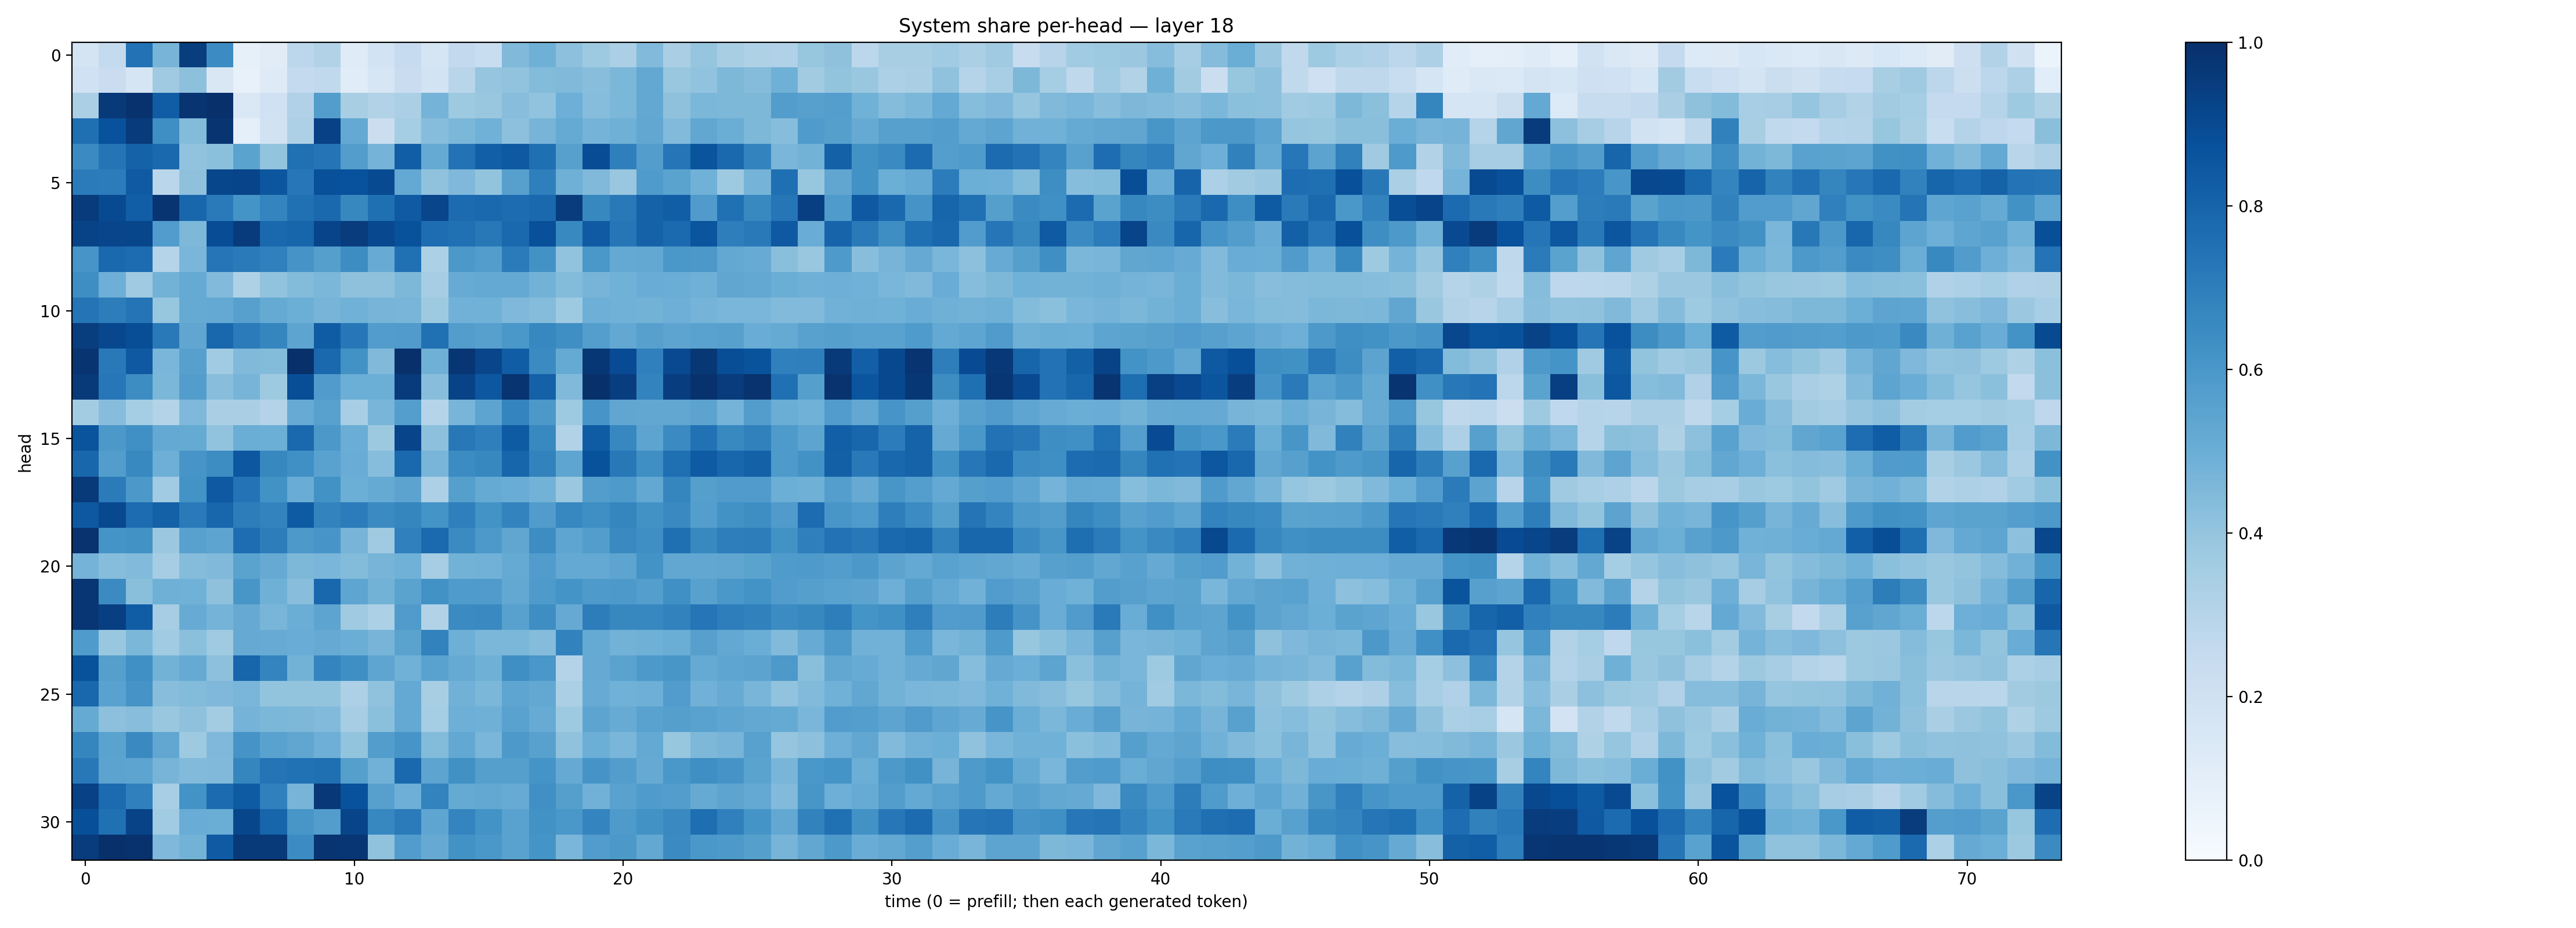

Data behind this chart, as committed beside it:
0.1727949, 0.25678098, 0.74556065, 0.4693198, 0.945491, 0.64798003, 0.08414395, 0.11123667, 0.2804748, 0.3095658, 0.117340244, 0.18491875, 0.24671629, 0.16824888, 0.26162684, 0.23056242, 0.4464551, 0.49089253, 0.4176639, 0.37407213, 0.3334063, 0.44234702, 0.3380993, 0.39798465
0.1992, 0.2281, 0.166, 0.3683, 0.4171, 0.1516, 0.07294, 0.124, 0.2539, 0.2619, 0.1164, 0.1574, 0.2282, 0.1856, 0.292, 0.3979, 0.4053, 0.438, 0.4482, 0.4282, 0.4589, 0.5235, 0.3878, 0.4046
0.3342, 0.9644, 0.9917, 0.8266, 0.9821, 0.9966, 0.1419, 0.2001, 0.3171, 0.5709, 0.3402, 0.3146, 0.3328, 0.4746, 0.3743, 0.3861, 0.4276, 0.4062, 0.4952, 0.4319, 0.4598, 0.5237, 0.4132, 0.4605
0.7555, 0.8744, 0.9539, 0.6347, 0.4401, 0.9801, 0.08779, 0.1947, 0.3279, 0.932, 0.5219, 0.2195, 0.3549, 0.4329, 0.4608, 0.4854, 0.4162, 0.47, 0.518, 0.4727, 0.489, 0.5294, 0.4419, 0.5287
0.6523, 0.7358, 0.8056, 0.7806, 0.403, 0.4195, 0.549, 0.399, 0.7527, 0.737, 0.5719, 0.4759, 0.8211, 0.5179, 0.7437, 0.8197, 0.8435, 0.7548, 0.5617, 0.8873, 0.694, 0.5715, 0.7319, 0.861
0.7092, 0.7053, 0.838, 0.286, 0.4111, 0.9113, 0.9194, 0.8539, 0.7256, 0.8768, 0.8749, 0.8947, 0.5228, 0.4087, 0.4513, 0.3998, 0.5605, 0.6923, 0.4894, 0.4486, 0.3831, 0.5831, 0.5504, 0.4881
0.9534, 0.8946, 0.8222, 0.9813, 0.792, 0.7128, 0.6149, 0.6747, 0.7532, 0.778, 0.663, 0.7541, 0.8373, 0.9179, 0.7704, 0.7844, 0.7657, 0.7812, 0.9502, 0.6608, 0.7166, 0.8085, 0.8239, 0.5803
0.9227, 0.9157, 0.9123, 0.5747, 0.4533, 0.8871, 0.9569, 0.7851, 0.7965, 0.9186, 0.9507, 0.9029, 0.8694, 0.764, 0.7513, 0.7189, 0.7806, 0.8772, 0.6566, 0.8365, 0.7344, 0.8052, 0.7735, 0.8571
0.6068, 0.7848, 0.766, 0.3013, 0.4613, 0.7328, 0.7129, 0.6892, 0.6095, 0.5651, 0.6435, 0.5115, 0.7533, 0.3309, 0.5945, 0.574, 0.7095, 0.6227, 0.4028, 0.6, 0.523, 0.5272, 0.5988, 0.5976
0.6402, 0.4944, 0.3709, 0.4767, 0.5193, 0.4435, 0.3215, 0.4028, 0.4405, 0.4589, 0.4114, 0.4128, 0.4567, 0.3496, 0.5093, 0.5221, 0.5201, 0.4803, 0.4404, 0.4709, 0.4882, 0.5057, 0.5023, 0.492
0.7355, 0.7014, 0.7359, 0.3935, 0.5179, 0.5222, 0.5624, 0.5186, 0.497, 0.4688, 0.4878, 0.4717, 0.4682, 0.3741, 0.482, 0.4865, 0.4499, 0.4357, 0.3717, 0.4925, 0.4847, 0.4773, 0.4947, 0.4755
0.946, 0.9074, 0.8841, 0.7164, 0.5349, 0.7877, 0.7106, 0.6715, 0.5414, 0.83, 0.724, 0.5755, 0.5781, 0.7539, 0.5724, 0.5594, 0.6004, 0.6657, 0.6366, 0.5667, 0.5265, 0.5623, 0.5393, 0.5508
0.9768, 0.7159, 0.841, 0.4623, 0.5587, 0.3649, 0.4463, 0.4391, 0.9924, 0.7832, 0.6241, 0.4475, 0.9972, 0.4916, 0.9757, 0.9155, 0.8272, 0.6523, 0.5178, 0.9721, 0.893, 0.6884, 0.8996, 0.9694
0.9583, 0.7244, 0.6429, 0.4609, 0.5709, 0.4295, 0.4707, 0.3746, 0.8867, 0.579, 0.4988, 0.4973, 0.956, 0.426, 0.9255, 0.8499, 0.9841, 0.8088, 0.4464, 0.9925, 0.9443, 0.6792, 0.9442, 0.9887
0.3592, 0.4305, 0.3525, 0.3083, 0.4526, 0.3397, 0.3386, 0.3084, 0.5095, 0.5557, 0.3441, 0.4671, 0.5679, 0.2993, 0.4671, 0.5415, 0.6723, 0.5943, 0.372, 0.6079, 0.534, 0.5295, 0.5291, 0.5464
0.8594, 0.5968, 0.6305, 0.5214, 0.516, 0.4027, 0.5028, 0.499, 0.785, 0.5944, 0.5003, 0.3784, 0.9204, 0.4154, 0.719, 0.6934, 0.8325, 0.6579, 0.3097, 0.8305, 0.6676, 0.54, 0.6509, 0.7498
0.7917, 0.5726, 0.657, 0.4951, 0.6072, 0.6427, 0.849, 0.6623, 0.6313, 0.5521, 0.5069, 0.4325, 0.7802, 0.4649, 0.646, 0.6624, 0.7941, 0.6806, 0.5357, 0.8683, 0.721, 0.6356, 0.7546, 0.8321
0.9639, 0.7096, 0.5964, 0.3652, 0.6197, 0.8418, 0.74, 0.6231, 0.5043, 0.6224, 0.4971, 0.5168, 0.5457, 0.3271, 0.5659, 0.5192, 0.5052, 0.4787, 0.379, 0.5738, 0.587, 0.5235, 0.6718, 0.5641
0.8462, 0.9048, 0.7693, 0.8101, 0.7138, 0.7916, 0.7024, 0.6775, 0.8342, 0.6763, 0.704, 0.6501, 0.6696, 0.6166, 0.6934, 0.6196, 0.6791, 0.5774, 0.6655, 0.6332, 0.6691, 0.6212, 0.6545, 0.5687
0.9879, 0.6151, 0.6218, 0.3819, 0.5585, 0.542, 0.7646, 0.702, 0.5899, 0.6068, 0.4695, 0.3701, 0.6901, 0.7761, 0.6512, 0.592, 0.5317, 0.6435, 0.539, 0.5733, 0.6549, 0.635, 0.7547, 0.6572
0.475, 0.4306, 0.4436, 0.3505, 0.4337, 0.4489, 0.5471, 0.5145, 0.4537, 0.4611, 0.4384, 0.4688, 0.4845, 0.3504, 0.4787, 0.4815, 0.5178, 0.5748, 0.5213, 0.523, 0.5397, 0.6175, 0.5282, 0.53
0.9743, 0.6521, 0.4248, 0.4902, 0.4876, 0.4109, 0.6032, 0.4893, 0.4264, 0.789, 0.5384, 0.48, 0.5482, 0.6211, 0.5832, 0.5796, 0.5272, 0.586, 0.6137, 0.5861, 0.5924, 0.5688, 0.6295, 0.5561
0.9749, 0.9388, 0.8252, 0.3497, 0.5104, 0.4744, 0.5123, 0.4656, 0.5024, 0.5415, 0.3685, 0.3312, 0.5802, 0.3142, 0.6504, 0.6554, 0.5572, 0.6388, 0.5145, 0.7012, 0.6606, 0.6679, 0.6831, 0.7333
0.5843, 0.3842, 0.4606, 0.3669, 0.4202, 0.3694, 0.5119, 0.5112, 0.5059, 0.5151, 0.5037, 0.4709, 0.5491, 0.6817, 0.4927, 0.4578, 0.4576, 0.4359, 0.6832, 0.5157, 0.4767, 0.4911, 0.5004, 0.5613
0.869, 0.563, 0.6319, 0.4796, 0.5138, 0.4161, 0.7952, 0.6755, 0.478, 0.6739, 0.6358, 0.5372, 0.4863, 0.554, 0.5142, 0.4908, 0.6341, 0.5995, 0.3049, 0.5152, 0.5502, 0.59, 0.6048, 0.5167
0.7882, 0.5512, 0.6115, 0.4288, 0.4376, 0.4504, 0.4612, 0.4023, 0.3997, 0.401, 0.3279, 0.4081, 0.5211, 0.3422, 0.4808, 0.4582, 0.5387, 0.5244, 0.3344, 0.5086, 0.4856, 0.4937, 0.5777, 0.4824
0.5162, 0.4149, 0.4291, 0.3849, 0.4103, 0.3591, 0.4736, 0.46, 0.4562, 0.4425, 0.3514, 0.4182, 0.5226, 0.3543, 0.4931, 0.4891, 0.5521, 0.5116, 0.3746, 0.5402, 0.5095, 0.5515, 0.5647, 0.5528
0.6707, 0.5477, 0.6532, 0.5288, 0.3723, 0.4518, 0.6125, 0.5523, 0.5347, 0.4955, 0.4014, 0.5715, 0.6084, 0.4384, 0.5239, 0.4625, 0.5905, 0.5558, 0.4086, 0.4976, 0.4622, 0.5214, 0.3943, 0.4549
0.7202, 0.5447, 0.5393, 0.4705, 0.4435, 0.4469, 0.6708, 0.7359, 0.7495, 0.7561, 0.5662, 0.4841, 0.7798, 0.5425, 0.6279, 0.5641, 0.5643, 0.6142, 0.5137, 0.6101, 0.5733, 0.5126, 0.6015, 0.6345
0.933, 0.7718, 0.6898, 0.3446, 0.6204, 0.7716, 0.8321, 0.6881, 0.4724, 0.9682, 0.8732, 0.562, 0.4945, 0.6772, 0.5178, 0.5265, 0.5099, 0.6326, 0.5637, 0.4809, 0.5534, 0.5832, 0.5722, 0.5137
0.8789, 0.7502, 0.9242, 0.3641, 0.5068, 0.5013, 0.9134, 0.7941, 0.6047, 0.5731, 0.9195, 0.6665, 0.7087, 0.5375, 0.6735, 0.6209, 0.5527, 0.6234, 0.6001, 0.6728, 0.5861, 0.6214, 0.6534, 0.7607
0.9513, 0.9943, 0.9909, 0.4498, 0.4792, 0.837, 0.9611, 0.9626, 0.6465, 0.9806, 0.9742, 0.4083, 0.5757, 0.5124, 0.6246, 0.6009, 0.5546, 0.6159, 0.4628, 0.5764, 0.5942, 0.5246, 0.6506, 0.5989
